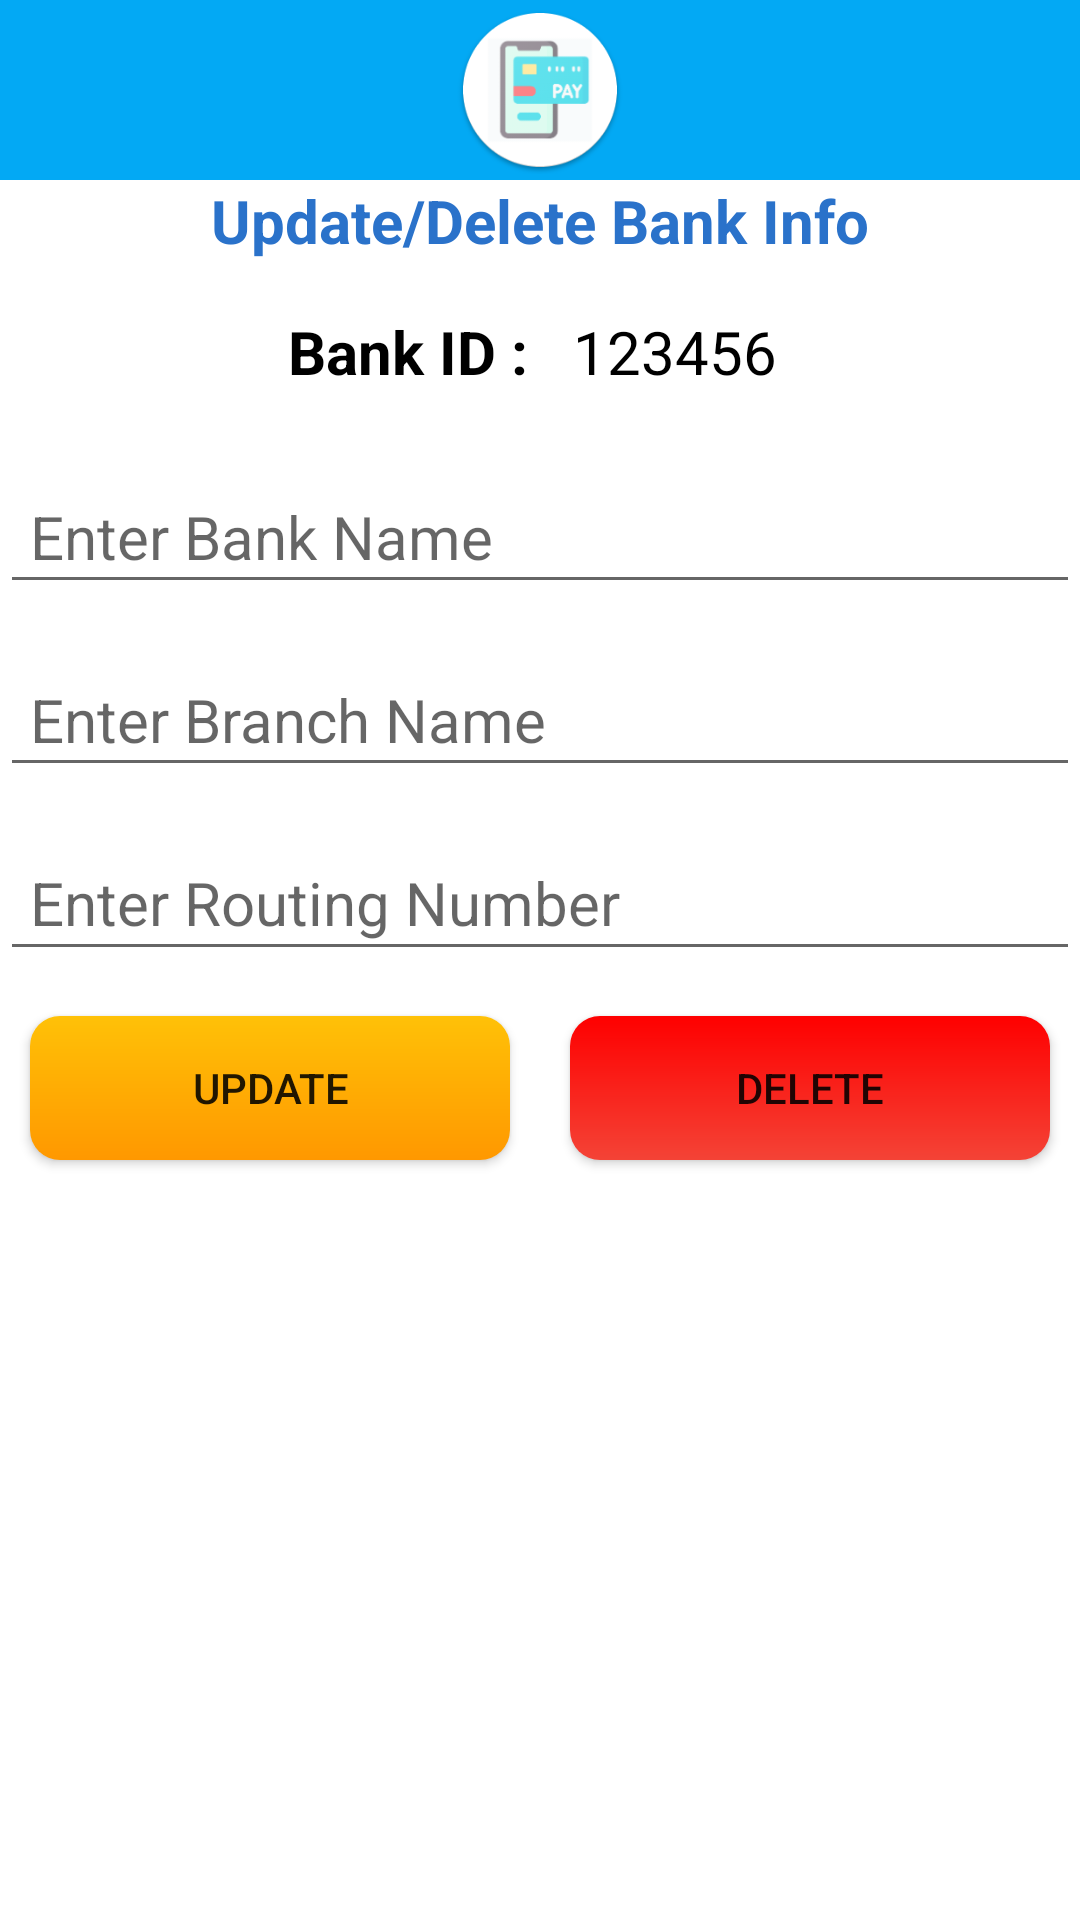

Here is an Android app screen rendered from its layout file. Give the layout XML and the strings, colors and styles it references.
<!-- AndroidManifest.xml: application theme Theme.BankApp -->
<!-- res/layout/activity_modify_bank_info.xml -->
<?xml version="1.0" encoding="utf-8"?>
<LinearLayout
    xmlns:android="http://schemas.android.com/apk/res/android"
    xmlns:app="http://schemas.android.com/apk/res-auto"
    xmlns:tools="http://schemas.android.com/tools"
    android:id="@+id/add_report_activity"
    android:layout_width="match_parent"
    android:layout_height="match_parent"
    android:background="@color/white"
    tools:context=".AddBankInfoActivity"
    android:orientation="vertical">
    <androidx.appcompat.widget.Toolbar
        android:id="@+id/toolBarTop"
        android:layout_width="match_parent"
        android:layout_height="60dp"
        android:background="@color/purple_500">

        <ImageView
            android:id="@+id/back_home"
            android:layout_width="20dp"
            android:layout_height="20dp"
            android:background="@drawable/ic_baseline_arrow_back_ios_new_24"
            android:backgroundTint="@color/white"/>

        <ImageView
            android:layout_width="?attr/actionBarSize"
            android:layout_height="?attr/actionBarSize"
            android:layout_gravity="center"
            android:background="@drawable/icon" />

    </androidx.appcompat.widget.Toolbar>

    <LinearLayout
        android:layout_width="match_parent"
        android:layout_height="match_parent"
        android:orientation="vertical"
        android:weightSum="10">

        <TextView
            android:layout_width="wrap_content"
            android:layout_height="0dp"
            android:layout_gravity="center"
            android:layout_weight=".75"
            android:text="Update/Delete Bank Info"
            android:textColor="@color/global_textcolor"
            android:textSize="@dimen/global_textsize"
            android:textStyle="bold" />

        <LinearLayout
            android:layout_width="match_parent"
            android:layout_height="0dp"
            android:layout_gravity="center"
            android:layout_marginBottom="@dimen/global_margin"
            android:layout_weight="1.0"
            android:gravity="center"
            android:orientation="horizontal"
            android:weightSum="10">

            <LinearLayout
                android:layout_width="match_parent"
                android:layout_height="match_parent"
                android:layout_gravity="center"
                android:gravity="center"
                android:orientation="horizontal"
                android:weightSum="10">

                <TextView
                    android:layout_width="wrap_content"
                    android:layout_height="wrap_content"
                    android:gravity="center|left"
                    android:padding="5dp"
                    android:text="Bank ID :"
                    android:textColor="@color/black"
                    android:textSize="20dp"
                    android:textStyle="bold" />

                <TextView
                    android:id="@+id/txt_bank_id"
                    android:layout_width="wrap_content"
                    android:layout_height="wrap_content"
                    android:gravity="center|left"
                    android:paddingLeft="10dp"
                    android:paddingTop="5dp"
                    android:paddingRight="10dp"
                    android:paddingBottom="5dp"
                    android:text="123456"
                    android:textColor="@color/black"
                    android:textSize="20dp" />
            </LinearLayout>
        </LinearLayout>

        <EditText
            android:id="@+id/et_bank_name"
            android:layout_width="match_parent"
            android:layout_height="0dp"
            android:layout_marginTop="10dp"
            android:layout_marginBottom="@dimen/global_margin"
            android:layout_weight="1.0"
            android:drawablePadding="10dp"
            android:hint="Enter Bank Name"
            android:inputType="textCapCharacters"
            android:maxLength="50"
            android:maxLines="1"
            android:minLines="1"
            android:padding="@dimen/et_global_padding"
            android:paddingStart="@dimen/et_padding_start"
            android:paddingLeft="@dimen/et_padding_start"
            android:textColor="@color/black"
            android:textSize="@dimen/global_textsize" />

        <EditText
            android:id="@+id/et_branch_name"
            android:layout_width="match_parent"
            android:layout_height="0dp"
            android:layout_marginTop="10dp"
            android:layout_marginBottom="@dimen/global_margin"
            android:layout_weight="1.0"
            android:drawablePadding="10dp"
            android:hint="Enter Branch Name"
            android:maxLength="50"
            android:maxLines="1"
            android:minLines="1"
            android:padding="@dimen/et_global_padding"
            android:paddingStart="@dimen/et_padding_start"
            android:paddingLeft="@dimen/et_padding_start"
            android:textColor="@color/black"
            android:textSize="@dimen/global_textsize" />

        <EditText
            android:id="@+id/et_routing_number"
            android:layout_width="match_parent"
            android:layout_height="0dp"
            android:layout_marginTop="10dp"
            android:layout_marginBottom="@dimen/global_margin"
            android:layout_weight="1.0"
            android:drawablePadding="10dp"
            android:hint="Enter Routing Number"
            android:inputType="number"
            android:maxLength="4"
            android:maxLines="1"
            android:minLines="1"
            android:padding="@dimen/et_global_padding"
            android:paddingStart="@dimen/et_padding_start"
            android:paddingLeft="@dimen/et_padding_start"
            android:textColor="@color/black"
            android:textSize="@dimen/global_textsize" />

        <LinearLayout
            android:layout_width="match_parent"
            android:layout_height="wrap_content"
            android:gravity="center_horizontal"
            android:orientation="horizontal"
            android:weightSum="2">

            <Button
                android:id="@+id/btn_update"
                android:layout_width="wrap_content"
                android:layout_height="wrap_content"
                android:layout_weight="1"
                android:background="@drawable/home_button_yellow_bg"
                android:padding="@dimen/et_global_padding"
                android:layout_margin="10dp"
                android:text="@string/btn_update" />

            <Button
                android:id="@+id/btn_delete"
                android:layout_width="wrap_content"
                android:layout_height="wrap_content"
                android:layout_weight="1"
                android:layout_margin="10dp"
                android:background="@drawable/home_button_reg_bg"
                android:text="@string/btn_delete" />
        </LinearLayout>

    </LinearLayout>
</LinearLayout>
<!-- resources referenced by this layout -->
<resources>
  <color name="black">#FF000000</color>
  <color name="global_textcolor">#2A72CA</color>
  <color name="purple_500">#03A9F4</color>
  <color name="white">#FFFFFFFF</color>
  <dimen name="et_global_padding">10dp</dimen>
  <dimen name="et_padding_start">10dp</dimen>
  <dimen name="global_margin">5dp</dimen>
  <dimen name="global_textsize">20dp</dimen>
  <!-- drawable home_button_reg_bg (drawable) -->
  <?xml version="1.0" encoding="utf-8"?>
  <shape android:shape="rectangle"
      xmlns:android="http://schemas.android.com/apk/res/android">
      <gradient
          android:startColor="#F44336"
          android:endColor="@color/et_gradient_startcolor"
          android:angle="90" />
      <corners android:radius="@dimen/custom_dialog_corner_radius"/>
  </shape>
  <!-- drawable home_button_yellow_bg (drawable-v24) -->
  <?xml version="1.0" encoding="utf-8"?>
  <shape android:shape="rectangle"
      xmlns:android="http://schemas.android.com/apk/res/android">
      <gradient
          android:startColor="@color/orrange"
          android:endColor="@color/yellow"
          android:angle="90" />
      <corners android:radius="@dimen/custom_dialog_corner_radius"/>
  </shape>
  <!-- drawable icon: png bitmap (drawable, 16997 bytes) -->
  <string name="btn_delete">DELETE</string>
  <string name="btn_update">UPDATE</string>
  <style name="Theme.BankApp" parent="Theme.MaterialComponents.DayNight.DarkActionBar">
          
          <item name="colorPrimary">@color/purple_500</item>
          <item name="colorPrimaryVariant">@color/purple_700</item>
          <item name="colorOnPrimary">@color/white</item>
          
          <item name="colorSecondary">@color/teal_200</item>
          <item name="colorSecondaryVariant">@color/teal_700</item>
          <item name="colorOnSecondary">@color/black</item>
          
          <item name="android:statusBarColor" tools:targetApi="l">?attr/colorPrimaryVariant</item>
          
      </style>
  <color name="et_gradient_startcolor">#FE0000 </color>
  <dimen name="custom_dialog_corner_radius">10dp</dimen>
  <color name="orrange">#FF9800</color>
  <color name="yellow">#FFC107</color>
  <color name="purple_700">#2196F3</color>
  <color name="teal_200">#FF03DAC5</color>
  <color name="teal_700">#FF018786</color>
</resources>
